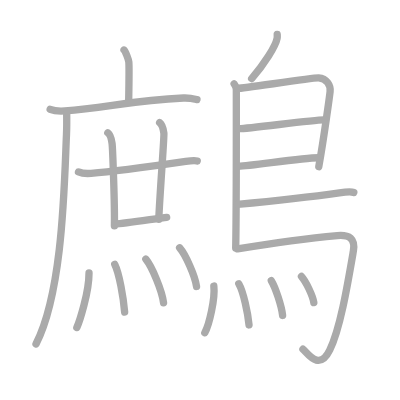
t = 0.00 s
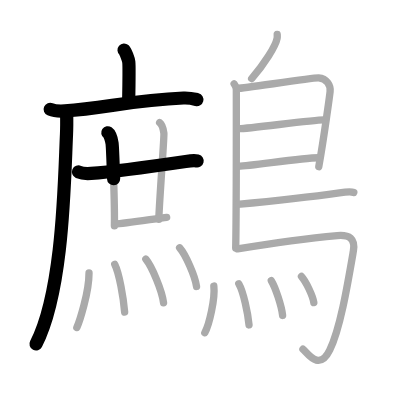
t = 4.50 s
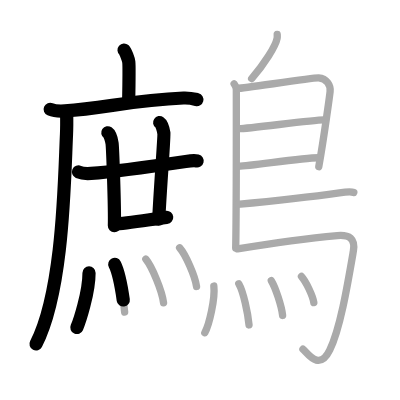
t = 8.75 s
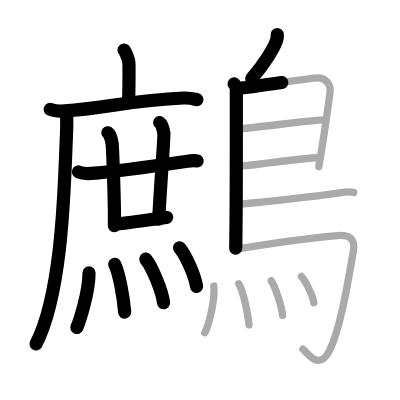
t = 13.25 s
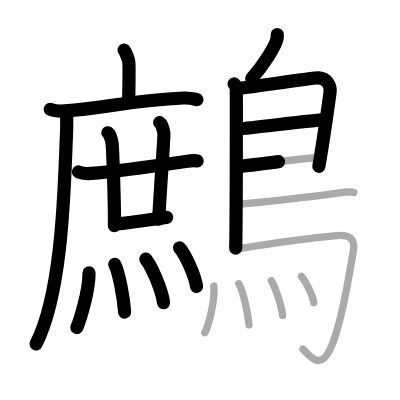
t = 15.50 s
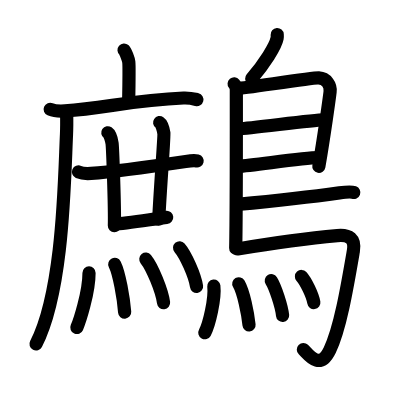
t = 22.00 s

The animated SVG that drew these frames (rendered in a browser with its animation timeline set to each time). Animation: 22 SMIL elements (animate=22); one cycle of 22.00 s.

<?xml version="1.0" standalone="no"?>
<!DOCTYPE svg PUBLIC "-//W3C//DTD SVG 1.1//EN"   "http://www.w3.org/Graphics/SVG/1.1/DTD/svg11.dtd">
<svg width="400px" height="400px"  version="1.1" xmlns="http://www.w3.org/2000/svg">
  <defs>
    <marker id="Triangle" viewBox="0 0 10 10" refX="0" refY="5" markerUnits="strokeWidth" markerWidth="3" style="stroke-opacity:0%;fill:#aaaaaa;" markerHeight="2" orient="auto">
      <path d="M 0 0 L 10 5 L 0 10 z" />
    </marker>
    
    <marker id="Arrow" viewBox="0 0 10 10" refX="5" refY="5" markerUnits="strokeWidth" markerWidth="1.8" style="stroke-opacity:0%;fill:#770000;" markerHeight="2" orient="auto">
      <path d="M 0 4 L 6 4 L 4 1 L 10 5 L 4 9 L 6 6 L 0 6 z" />
        <circle cx="5" cy="5" r="5" />
      </marker>
    
    <marker id="TriangleRed" viewBox="0 0 10 10" refX="0" refY="5" markerUnits="strokeWidth" markerWidth="3" style="stroke-opacity:0%;fill:#CC0000;" markerHeight="2" orient="auto">
      <path d="M 0 0 L 10 5 L 0 10 z" />
    </marker>
    
    <marker id="ArrowRed" viewBox="0 0 10 10" refX="5" refY="5" markerUnits="strokeWidth" markerWidth="1.8" style="stroke-opacity:0%;fill:#CC0000;" markerHeight="2" orient="auto">
      <path d="M 0 4 L 6 4 L 4 1 L 10 5 L 4 9 L 6 6 L 0 6 z" />
        <circle cx="5" cy="5" r="5" />
      </marker>
    
  </defs>
  
  <path style="fill:#ffffff; fill-opacity:100%; fill-rule:evenodd; stroke-width:0;" d="M 0 0 L 400px 0 L 400px 400px L 0 400px L 0 0" />

  <g transform="scale(3.6697247706422 3.6697247706422)">
<path style="fill:none; fill-opacity:0%; fill-rule:evenodd; stroke:#aaaaaa; stroke-opacity:100%; stroke-width: 1.5pt; stroke-linejoin:round; stroke-linecap:round;" d="M33.8 13.63c0.39 0.34 1.22 2.56 1.3 3.25c0.08 0.68 0.04 6.64-0.04 10.91"></path>
<path style="fill:none; fill-opacity:0%; fill-rule:evenodd; stroke:#aaaaaa; stroke-opacity:100%; stroke-width: 1.5pt; stroke-linejoin:round; stroke-linecap:round;" d="M13.67 29.78c1.05 0.45 2.96 0.52 4.01 0.45c10.88-0.76 18.34-2.93 32.33-3.52c1.74-0.07 2.79 0.22 3.66 0.44"></path>
<path style="fill:none; fill-opacity:0%; fill-rule:evenodd; stroke:#aaaaaa; stroke-opacity:100%; stroke-width: 1.5pt; stroke-linejoin:round; stroke-linecap:round;" d="M18.17 30.57c0.02 1.5 0.05 3.87-0.05 6.02c-0.59 12.69-0.87 42.66-8.31 57.15"></path>
<path style="fill:none; fill-opacity:0%; fill-rule:evenodd; stroke:#aaaaaa; stroke-opacity:100%; stroke-width: 1.5pt; stroke-linejoin:round; stroke-linecap:round;" d="M21.39 46.86c0.89 0.39 2.53 0.46 3.43 0.39c6.99-0.53 15.44-1.75 25.79-3.26c1.48-0.21 2.38-0.31 3.13-0.12"></path>
<path style="fill:none; fill-opacity:0%; fill-rule:evenodd; stroke:#aaaaaa; stroke-opacity:100%; stroke-width: 1.5pt; stroke-linejoin:round; stroke-linecap:round;" d="M29.38 36.19c0.65 0.44 1.03 2 1.16 2.89c0.13 0.89 0.76 16.89 0.63 22.45"></path>
<path style="fill:none; fill-opacity:0%; fill-rule:evenodd; stroke:#aaaaaa; stroke-opacity:100%; stroke-width: 1.5pt; stroke-linejoin:round; stroke-linecap:round;" d="M43.5 33.41c0.65 0.44 1.03 2 1.16 2.89c0.13 0.89-1.02 15.23-1.4 23.45"></path>
<path style="fill:none; fill-opacity:0%; fill-rule:evenodd; stroke:#aaaaaa; stroke-opacity:100%; stroke-width: 1.5pt; stroke-linejoin:round; stroke-linecap:round;" d="M31.43 61.02c2.45 0 11.79-1.58 13.99-1.78"></path>
<path style="fill:none; fill-opacity:0%; fill-rule:evenodd; stroke:#aaaaaa; stroke-opacity:100%; stroke-width: 1.5pt; stroke-linejoin:round; stroke-linecap:round;" d="M24.26 74.36c0 5.39-2.64 13.35-3.32 14.89"></path>
<path style="fill:none; fill-opacity:0%; fill-rule:evenodd; stroke:#aaaaaa; stroke-opacity:100%; stroke-width: 1.5pt; stroke-linejoin:round; stroke-linecap:round;" d="M31.27 72.04c1.23 2.45 2.39 9.2 2.7 13.01"></path>
<path style="fill:none; fill-opacity:0%; fill-rule:evenodd; stroke:#aaaaaa; stroke-opacity:100%; stroke-width: 1.5pt; stroke-linejoin:round; stroke-linecap:round;" d="M39.74 70.63c1.71 2.09 4.41 8.61 4.83 11.87"></path>
<path style="fill:none; fill-opacity:0%; fill-rule:evenodd; stroke:#aaaaaa; stroke-opacity:100%; stroke-width: 1.5pt; stroke-linejoin:round; stroke-linecap:round;" d="M48.94 67.52c1.63 1.86 4.21 7.65 4.62 10.54"></path>
<path style="fill:none; fill-opacity:0%; fill-rule:evenodd; stroke:#aaaaaa; stroke-opacity:100%; stroke-width: 1.5pt; stroke-linejoin:round; stroke-linecap:round;" d="M75.54 9.41c0.02 0.26 0.04 0.67-0.03 1.04C75.1 12.6 72 17.5 68.58 21.41"></path>
<path style="fill:none; fill-opacity:0%; fill-rule:evenodd; stroke:#aaaaaa; stroke-opacity:100%; stroke-width: 1.5pt; stroke-linejoin:round; stroke-linecap:round;" d="M63.8 22.86c0.33 0.4 0.6 0.95 0.6 1.61c0 6.73 0.04 32.58-0.17 43.16"></path>
<path style="fill:none; fill-opacity:0%; fill-rule:evenodd; stroke:#aaaaaa; stroke-opacity:100%; stroke-width: 1.5pt; stroke-linejoin:round; stroke-linecap:round;" d="M64.81 24.09c1.55 0 20.5-2.95 22.01-2.85c2.24 0.15 3.33 2 3.13 3.74c-0.12 1.07-1.64 12.27-3.08 20.44"></path>
<path style="fill:none; fill-opacity:0%; fill-rule:evenodd; stroke:#aaaaaa; stroke-opacity:100%; stroke-width: 1.5pt; stroke-linejoin:round; stroke-linecap:round;" d="M65.06 35.07c1.9 0.12 21.1-2.55 23.25-2.41"></path>
<path style="fill:none; fill-opacity:0%; fill-rule:evenodd; stroke:#aaaaaa; stroke-opacity:100%; stroke-width: 1.5pt; stroke-linejoin:round; stroke-linecap:round;" d="M64.97 45.3c3.88-0.13 17.05-2.31 21.88-2.32"></path>
<path style="fill:none; fill-opacity:0%; fill-rule:evenodd; stroke:#aaaaaa; stroke-opacity:100%; stroke-width: 1.5pt; stroke-linejoin:round; stroke-linecap:round;" d="M64.69 55.7c8.18-0.78 24.29-2.66 27.8-3.15c1.22-0.17 3.3-0.33 3.92-0.1"></path>
<path style="fill:none; fill-opacity:0%; fill-rule:evenodd; stroke:#aaaaaa; stroke-opacity:100%; stroke-width: 1.5pt; stroke-linejoin:round; stroke-linecap:round;" d="M64.74 67.83c9.1-1.52 22.13-3.18 27.17-3.63c3.28-0.29 4.97 0.83 4.38 4.25c-1.64 9.52-3.58 21.07-6.43 26.93c-2.86 5.89-5.97 0.97-7.3-0.22"></path>
<path style="fill:none; fill-opacity:0%; fill-rule:evenodd; stroke:#aaaaaa; stroke-opacity:100%; stroke-width: 1.5pt; stroke-linejoin:round; stroke-linecap:round;" d="M58.27 77.95c0.4 3.46-1.29 10.6-2.46 12.71"></path>
<path style="fill:none; fill-opacity:0%; fill-rule:evenodd; stroke:#aaaaaa; stroke-opacity:100%; stroke-width: 1.5pt; stroke-linejoin:round; stroke-linecap:round;" d="M65.07 77.33c1.27 2.2 2.47 7.99 2.79 11.22"></path>
<path style="fill:none; fill-opacity:0%; fill-rule:evenodd; stroke:#aaaaaa; stroke-opacity:100%; stroke-width: 1.5pt; stroke-linejoin:round; stroke-linecap:round;" d="M73.93 76.49c1.09 1.73 2.81 6.93 3.08 9.47"></path>
<path style="fill:none; fill-opacity:0%; fill-rule:evenodd; stroke:#aaaaaa; stroke-opacity:100%; stroke-width: 1.5pt; stroke-linejoin:round; stroke-linecap:round;" d="M82.15 75.34c1.19 1.3 3.08 5.22 3.37 7.13"></path>

<path style="fill:none; fill-opacity:0%; fill-rule:evenodd; stroke:#000000; stroke-opacity:100%; stroke-width: 2.7pt; stroke-linejoin:round; stroke-linecap:round;" d="M33.8 13.63c0.39 0.34 1.22 2.56 1.3 3.25c0.08 0.68 0.04 6.64-0.04 10.91" pathLength="100" stroke-dashoffset="100" stroke-dasharray="100 105"><animate id="dashAnim1" attributeName="stroke-dashoffset" from="100" to="0" dur="1s" calcMode="linear" fill="freeze"/></path>
<path style="fill:none; fill-opacity:0%; fill-rule:evenodd; stroke:#000000; stroke-opacity:100%; stroke-width: 2.7pt; stroke-linejoin:round; stroke-linecap:round;" d="M13.67 29.78c1.05 0.45 2.96 0.52 4.01 0.45c10.88-0.76 18.34-2.93 32.33-3.52c1.74-0.07 2.79 0.22 3.66 0.44" pathLength="100" stroke-dashoffset="100" stroke-dasharray="100 105"><animate id="dashAnim2" attributeName="stroke-dashoffset" from="100" to="0" dur="1s" calcMode="linear" begin="dashAnim1.end" fill="freeze"/></path>
<path style="fill:none; fill-opacity:0%; fill-rule:evenodd; stroke:#000000; stroke-opacity:100%; stroke-width: 2.7pt; stroke-linejoin:round; stroke-linecap:round;" d="M18.17 30.57c0.02 1.5 0.05 3.87-0.05 6.02c-0.59 12.69-0.87 42.66-8.31 57.15" pathLength="100" stroke-dashoffset="100" stroke-dasharray="100 105"><animate id="dashAnim3" attributeName="stroke-dashoffset" from="100" to="0" dur="1s" calcMode="linear" begin="dashAnim2.end" fill="freeze"/></path>
<path style="fill:none; fill-opacity:0%; fill-rule:evenodd; stroke:#000000; stroke-opacity:100%; stroke-width: 2.7pt; stroke-linejoin:round; stroke-linecap:round;" d="M21.39 46.86c0.89 0.39 2.53 0.46 3.43 0.39c6.99-0.53 15.44-1.75 25.79-3.26c1.48-0.21 2.38-0.31 3.13-0.12" pathLength="100" stroke-dashoffset="100" stroke-dasharray="100 105"><animate id="dashAnim4" attributeName="stroke-dashoffset" from="100" to="0" dur="1s" calcMode="linear" begin="dashAnim3.end" fill="freeze"/></path>
<path style="fill:none; fill-opacity:0%; fill-rule:evenodd; stroke:#000000; stroke-opacity:100%; stroke-width: 2.7pt; stroke-linejoin:round; stroke-linecap:round;" d="M29.38 36.19c0.65 0.44 1.03 2 1.16 2.89c0.13 0.89 0.76 16.89 0.63 22.45" pathLength="100" stroke-dashoffset="100" stroke-dasharray="100 105"><animate id="dashAnim5" attributeName="stroke-dashoffset" from="100" to="0" dur="1s" calcMode="linear" begin="dashAnim4.end" fill="freeze"/></path>
<path style="fill:none; fill-opacity:0%; fill-rule:evenodd; stroke:#000000; stroke-opacity:100%; stroke-width: 2.7pt; stroke-linejoin:round; stroke-linecap:round;" d="M43.5 33.41c0.65 0.44 1.03 2 1.16 2.89c0.13 0.89-1.02 15.23-1.4 23.45" pathLength="100" stroke-dashoffset="100" stroke-dasharray="100 105"><animate id="dashAnim6" attributeName="stroke-dashoffset" from="100" to="0" dur="1s" calcMode="linear" begin="dashAnim5.end" fill="freeze"/></path>
<path style="fill:none; fill-opacity:0%; fill-rule:evenodd; stroke:#000000; stroke-opacity:100%; stroke-width: 2.7pt; stroke-linejoin:round; stroke-linecap:round;" d="M31.43 61.02c2.45 0 11.79-1.58 13.99-1.78" pathLength="100" stroke-dashoffset="100" stroke-dasharray="100 105"><animate id="dashAnim7" attributeName="stroke-dashoffset" from="100" to="0" dur="1s" calcMode="linear" begin="dashAnim6.end" fill="freeze"/></path>
<path style="fill:none; fill-opacity:0%; fill-rule:evenodd; stroke:#000000; stroke-opacity:100%; stroke-width: 2.7pt; stroke-linejoin:round; stroke-linecap:round;" d="M24.26 74.36c0 5.39-2.64 13.35-3.32 14.89" pathLength="100" stroke-dashoffset="100" stroke-dasharray="100 105"><animate id="dashAnim8" attributeName="stroke-dashoffset" from="100" to="0" dur="1s" calcMode="linear" begin="dashAnim7.end" fill="freeze"/></path>
<path style="fill:none; fill-opacity:0%; fill-rule:evenodd; stroke:#000000; stroke-opacity:100%; stroke-width: 2.7pt; stroke-linejoin:round; stroke-linecap:round;" d="M31.27 72.04c1.23 2.45 2.39 9.2 2.7 13.01" pathLength="100" stroke-dashoffset="100" stroke-dasharray="100 105"><animate id="dashAnim9" attributeName="stroke-dashoffset" from="100" to="0" dur="1s" calcMode="linear" begin="dashAnim8.end" fill="freeze"/></path>
<path style="fill:none; fill-opacity:0%; fill-rule:evenodd; stroke:#000000; stroke-opacity:100%; stroke-width: 2.7pt; stroke-linejoin:round; stroke-linecap:round;" d="M39.74 70.63c1.71 2.09 4.41 8.61 4.83 11.87" pathLength="100" stroke-dashoffset="100" stroke-dasharray="100 105"><animate id="dashAnim10" attributeName="stroke-dashoffset" from="100" to="0" dur="1s" calcMode="linear" begin="dashAnim9.end" fill="freeze"/></path>
<path style="fill:none; fill-opacity:0%; fill-rule:evenodd; stroke:#000000; stroke-opacity:100%; stroke-width: 2.7pt; stroke-linejoin:round; stroke-linecap:round;" d="M48.94 67.52c1.63 1.86 4.21 7.65 4.62 10.54" pathLength="100" stroke-dashoffset="100" stroke-dasharray="100 105"><animate id="dashAnim11" attributeName="stroke-dashoffset" from="100" to="0" dur="1s" calcMode="linear" begin="dashAnim10.end" fill="freeze"/></path>
<path style="fill:none; fill-opacity:0%; fill-rule:evenodd; stroke:#000000; stroke-opacity:100%; stroke-width: 2.7pt; stroke-linejoin:round; stroke-linecap:round;" d="M75.54 9.41c0.02 0.26 0.04 0.67-0.03 1.04C75.1 12.6 72 17.5 68.58 21.41" pathLength="100" stroke-dashoffset="100" stroke-dasharray="100 105"><animate id="dashAnim12" attributeName="stroke-dashoffset" from="100" to="0" dur="1s" calcMode="linear" begin="dashAnim11.end" fill="freeze"/></path>
<path style="fill:none; fill-opacity:0%; fill-rule:evenodd; stroke:#000000; stroke-opacity:100%; stroke-width: 2.7pt; stroke-linejoin:round; stroke-linecap:round;" d="M63.8 22.86c0.33 0.4 0.6 0.95 0.6 1.61c0 6.73 0.04 32.58-0.17 43.16" pathLength="100" stroke-dashoffset="100" stroke-dasharray="100 105"><animate id="dashAnim13" attributeName="stroke-dashoffset" from="100" to="0" dur="1s" calcMode="linear" begin="dashAnim12.end" fill="freeze"/></path>
<path style="fill:none; fill-opacity:0%; fill-rule:evenodd; stroke:#000000; stroke-opacity:100%; stroke-width: 2.7pt; stroke-linejoin:round; stroke-linecap:round;" d="M64.81 24.09c1.55 0 20.5-2.95 22.01-2.85c2.24 0.15 3.33 2 3.13 3.74c-0.12 1.07-1.64 12.27-3.08 20.44" pathLength="100" stroke-dashoffset="100" stroke-dasharray="100 105"><animate id="dashAnim14" attributeName="stroke-dashoffset" from="100" to="0" dur="1s" calcMode="linear" begin="dashAnim13.end" fill="freeze"/></path>
<path style="fill:none; fill-opacity:0%; fill-rule:evenodd; stroke:#000000; stroke-opacity:100%; stroke-width: 2.7pt; stroke-linejoin:round; stroke-linecap:round;" d="M65.06 35.07c1.9 0.12 21.1-2.55 23.25-2.41" pathLength="100" stroke-dashoffset="100" stroke-dasharray="100 105"><animate id="dashAnim15" attributeName="stroke-dashoffset" from="100" to="0" dur="1s" calcMode="linear" begin="dashAnim14.end" fill="freeze"/></path>
<path style="fill:none; fill-opacity:0%; fill-rule:evenodd; stroke:#000000; stroke-opacity:100%; stroke-width: 2.7pt; stroke-linejoin:round; stroke-linecap:round;" d="M64.97 45.3c3.88-0.13 17.05-2.31 21.88-2.32" pathLength="100" stroke-dashoffset="100" stroke-dasharray="100 105"><animate id="dashAnim16" attributeName="stroke-dashoffset" from="100" to="0" dur="1s" calcMode="linear" begin="dashAnim15.end" fill="freeze"/></path>
<path style="fill:none; fill-opacity:0%; fill-rule:evenodd; stroke:#000000; stroke-opacity:100%; stroke-width: 2.7pt; stroke-linejoin:round; stroke-linecap:round;" d="M64.69 55.7c8.18-0.78 24.29-2.66 27.8-3.15c1.22-0.17 3.3-0.33 3.92-0.1" pathLength="100" stroke-dashoffset="100" stroke-dasharray="100 105"><animate id="dashAnim17" attributeName="stroke-dashoffset" from="100" to="0" dur="1s" calcMode="linear" begin="dashAnim16.end" fill="freeze"/></path>
<path style="fill:none; fill-opacity:0%; fill-rule:evenodd; stroke:#000000; stroke-opacity:100%; stroke-width: 2.7pt; stroke-linejoin:round; stroke-linecap:round;" d="M64.74 67.83c9.1-1.52 22.13-3.18 27.17-3.63c3.28-0.29 4.97 0.83 4.38 4.25c-1.64 9.52-3.58 21.07-6.43 26.93c-2.86 5.89-5.97 0.97-7.3-0.22" pathLength="100" stroke-dashoffset="100" stroke-dasharray="100 105"><animate id="dashAnim18" attributeName="stroke-dashoffset" from="100" to="0" dur="1s" calcMode="linear" begin="dashAnim17.end" fill="freeze"/></path>
<path style="fill:none; fill-opacity:0%; fill-rule:evenodd; stroke:#000000; stroke-opacity:100%; stroke-width: 2.7pt; stroke-linejoin:round; stroke-linecap:round;" d="M58.27 77.95c0.4 3.46-1.29 10.6-2.46 12.71" pathLength="100" stroke-dashoffset="100" stroke-dasharray="100 105"><animate id="dashAnim19" attributeName="stroke-dashoffset" from="100" to="0" dur="1s" calcMode="linear" begin="dashAnim18.end" fill="freeze"/></path>
<path style="fill:none; fill-opacity:0%; fill-rule:evenodd; stroke:#000000; stroke-opacity:100%; stroke-width: 2.7pt; stroke-linejoin:round; stroke-linecap:round;" d="M65.07 77.33c1.27 2.2 2.47 7.99 2.79 11.22" pathLength="100" stroke-dashoffset="100" stroke-dasharray="100 105"><animate id="dashAnim20" attributeName="stroke-dashoffset" from="100" to="0" dur="1s" calcMode="linear" begin="dashAnim19.end" fill="freeze"/></path>
<path style="fill:none; fill-opacity:0%; fill-rule:evenodd; stroke:#000000; stroke-opacity:100%; stroke-width: 2.7pt; stroke-linejoin:round; stroke-linecap:round;" d="M73.93 76.49c1.09 1.73 2.81 6.93 3.08 9.47" pathLength="100" stroke-dashoffset="100" stroke-dasharray="100 105"><animate id="dashAnim21" attributeName="stroke-dashoffset" from="100" to="0" dur="1s" calcMode="linear" begin="dashAnim20.end" fill="freeze"/></path>
<path style="fill:none; fill-opacity:0%; fill-rule:evenodd; stroke:#000000; stroke-opacity:100%; stroke-width: 2.7pt; stroke-linejoin:round; stroke-linecap:round;" d="M82.15 75.34c1.19 1.3 3.08 5.22 3.37 7.13" pathLength="100" stroke-dashoffset="100" stroke-dasharray="100 105"><animate id="dashAnim22" attributeName="stroke-dashoffset" from="100" to="0" dur="1s" calcMode="linear" begin="dashAnim21.end" fill="freeze"/></path>

</g>

</svg>  
          
